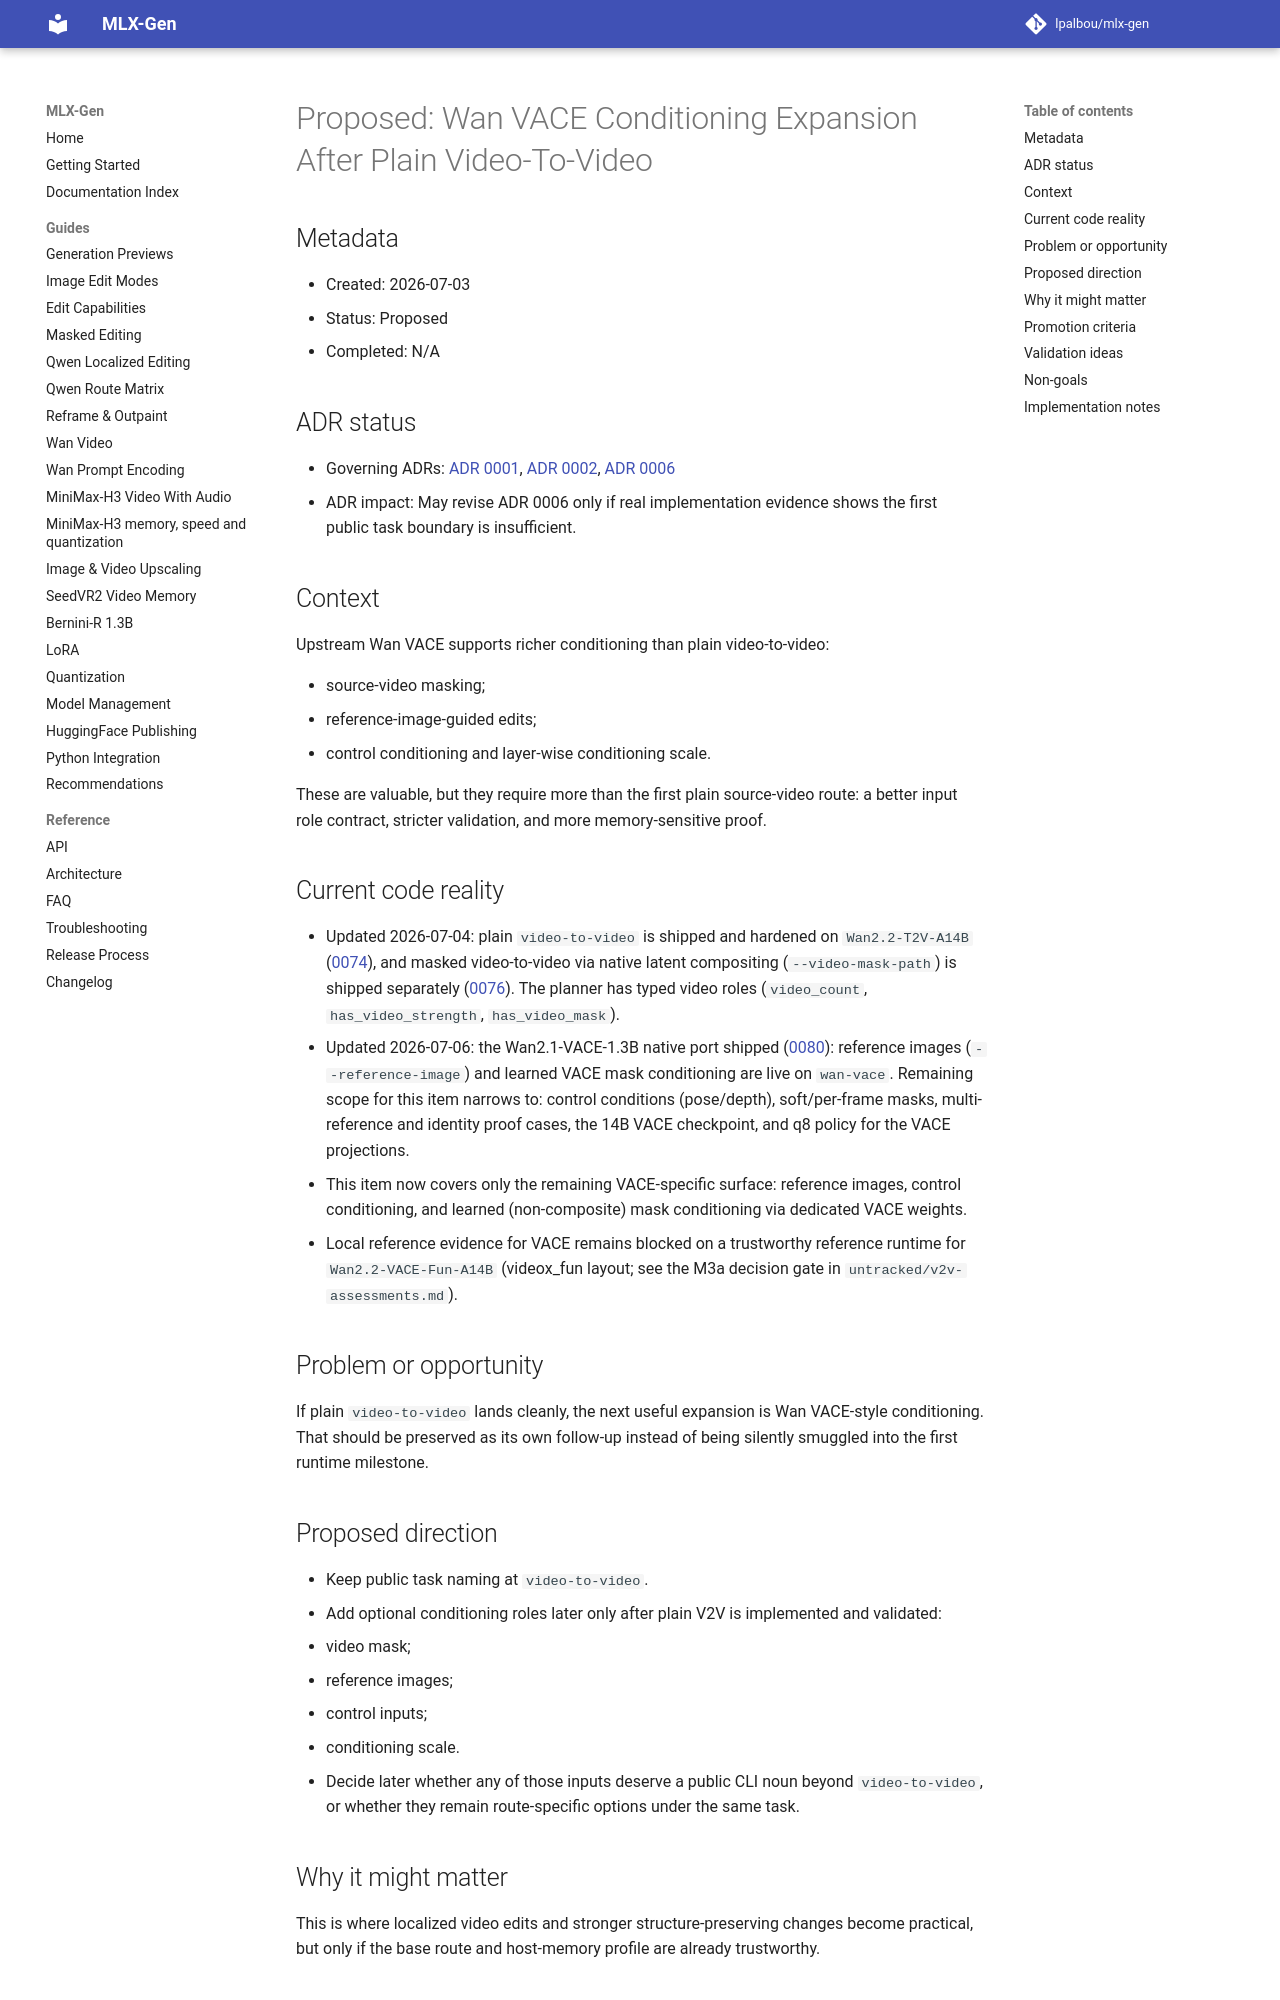

repository: lpalbou/mlx-gen · page: backlog/proposed/0075_wan_vace_conditioning_expansion_after_plain_video_to_video/index.html · generator: mkdocs

# Proposed: Wan VACE Conditioning Expansion After Plain Video-To-Video

## Metadata
- Created: 2026-07-03
- Status: Proposed
- Completed: N/A

## ADR status
- Governing ADRs: [ADR 0001](../../adr/0001_runtime_smoke_validation_for_model_routes.md), [ADR 0002](../../adr/0002_no_silent_automatic_fallbacks.md), [ADR 0006](../../adr/0006_generative_video_editing_task_boundary.md)
- ADR impact: May revise ADR 0006 only if real implementation evidence shows the first public task
  boundary is insufficient.

## Context

Upstream Wan VACE supports richer conditioning than plain video-to-video:

- source-video masking;
- reference-image-guided edits;
- control conditioning and layer-wise conditioning scale.

These are valuable, but they require more than the first plain source-video route: a better input
role contract, stricter validation, and more memory-sensitive proof.

## Current code reality

- Updated 2026-07-04: plain `video-to-video` is shipped and hardened on `Wan2.2-T2V-A14B`
  ([0074](../completed/0074_wan_plain_generative_video_to_video_route.md)), and masked
  video-to-video via native latent compositing (`--video-mask-path`) is shipped separately
  ([0076](../completed/0076_wan_masked_video_to_video_latent_compositing.md)). The planner has
  typed video roles (`video_count`, `has_video_strength`, `has_video_mask`).
- Updated 2026-07-06: the Wan2.1-VACE-1.3B native port shipped
  ([0080](../completed/0080_wan_vace_1_3b_native_port.md)): reference images
  (`--reference-image`) and learned VACE mask conditioning are live on `wan-vace`. Remaining
  scope for this item narrows to: control conditions (pose/depth), soft/per-frame masks,
  multi-reference and identity proof cases, the 14B VACE checkpoint, and q8 policy for the
  VACE projections.
- This item now covers only the remaining VACE-specific surface: reference images, control
  conditioning, and learned (non-composite) mask conditioning via dedicated VACE weights.
- Local reference evidence for VACE remains blocked on a trustworthy reference runtime for
  `Wan2.2-VACE-Fun-A14B` (videox_fun layout; see the M3a decision gate in
  `untracked/v2v-assessments.md`).

## Problem or opportunity

If plain `video-to-video` lands cleanly, the next useful expansion is Wan VACE-style conditioning.
That should be preserved as its own follow-up instead of being silently smuggled into the first
runtime milestone.

## Proposed direction

- Keep public task naming at `video-to-video`.
- Add optional conditioning roles later only after plain V2V is implemented and validated:
  - video mask;
  - reference images;
  - control inputs;
  - conditioning scale.
- Decide later whether any of those inputs deserve a public CLI noun beyond `video-to-video`, or
  whether they remain route-specific options under the same task.
